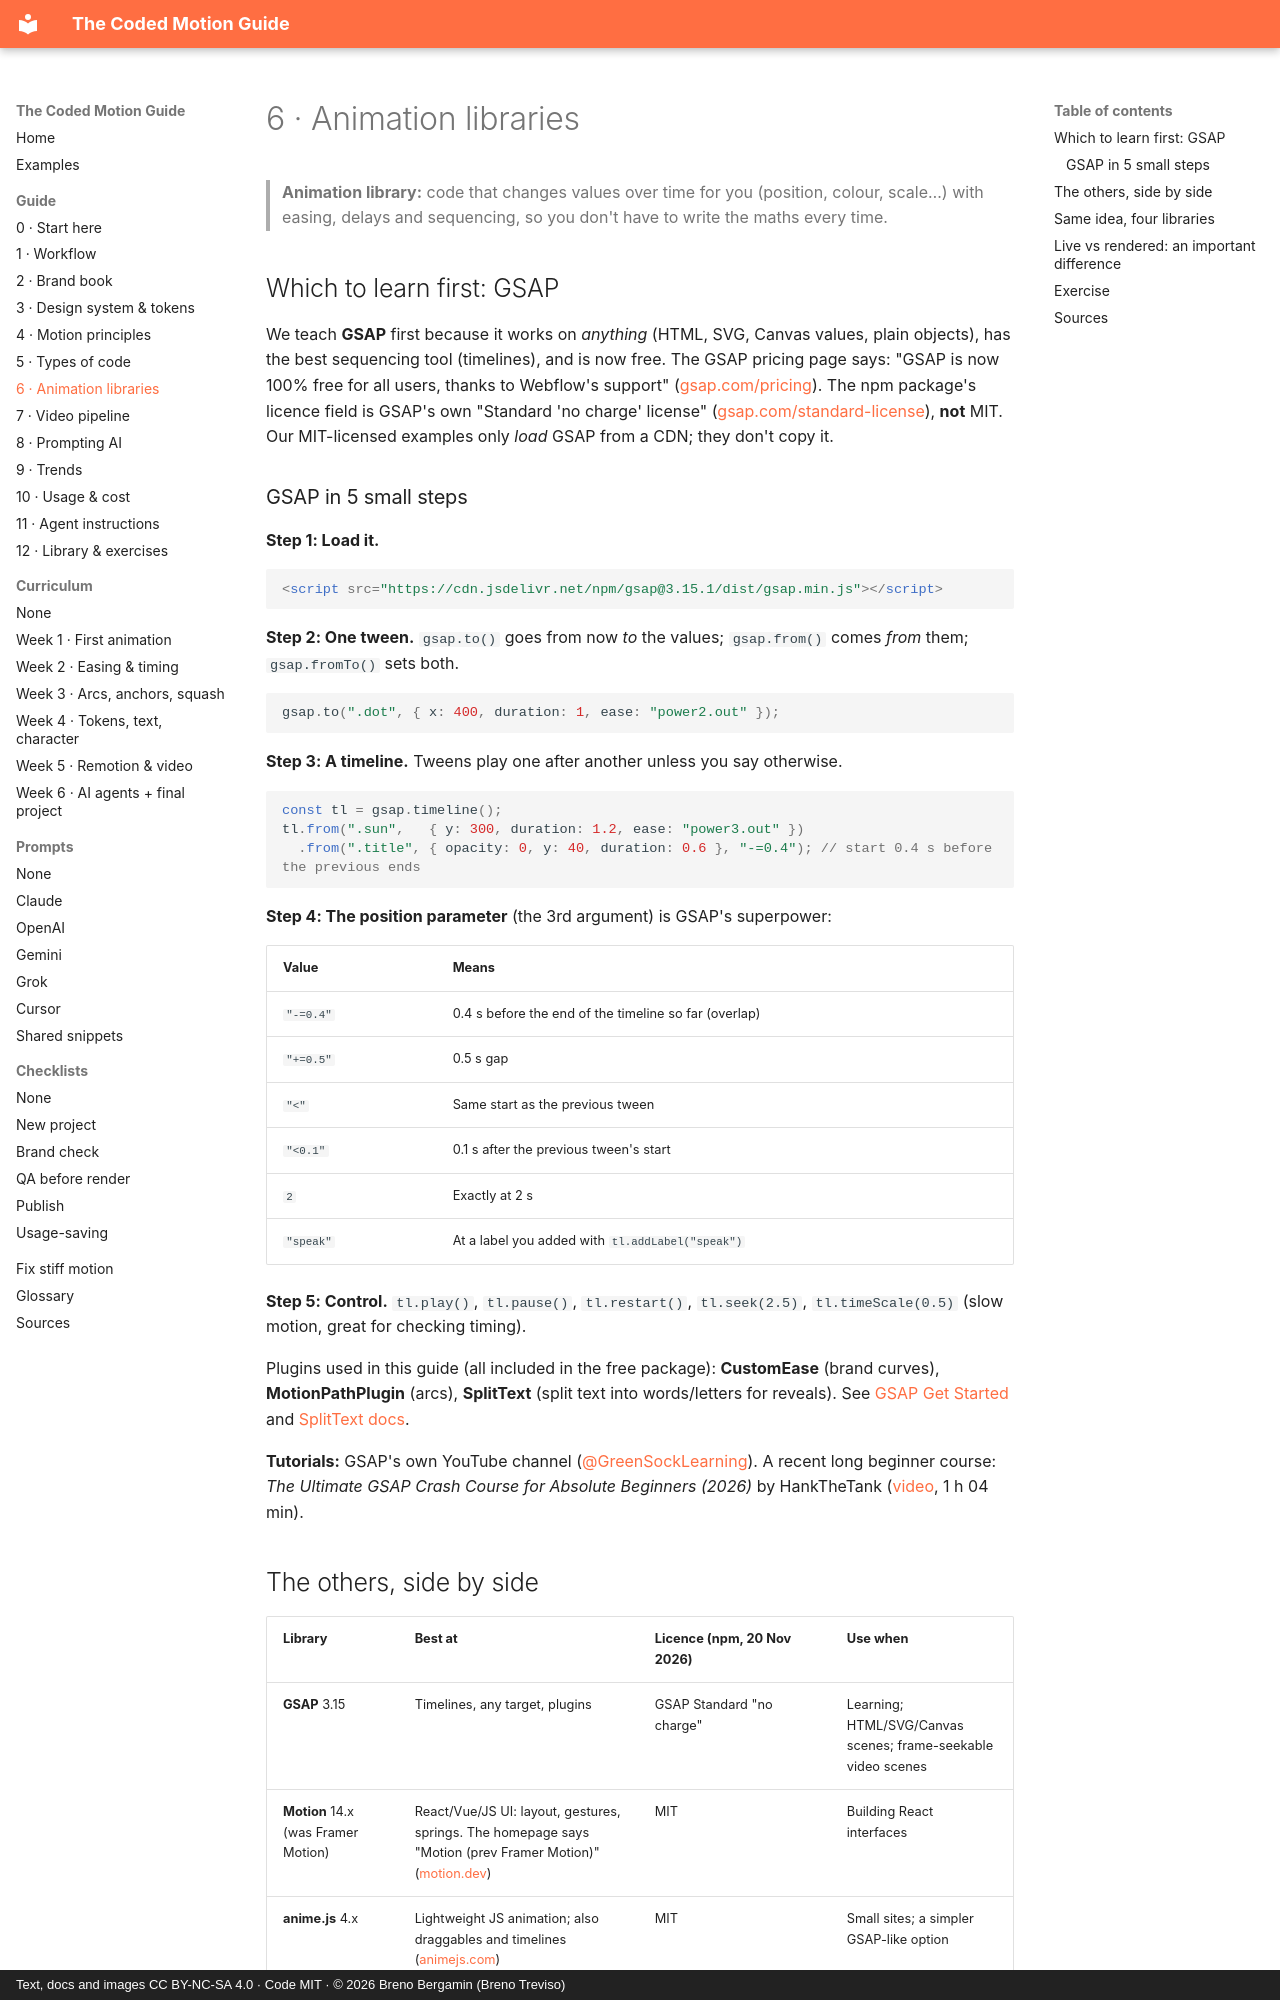

repository: brenotreviso/coded-motion · page: 06-animation-libraries/index.html · generator: mkdocs · copyright: Text, docs and images CC BY-NC-SA 4.0 · Code MIT · © 2026 Breno Bergamin (Breno Treviso)

# 6 · Animation libraries

> **Animation library:** code that changes values over time for you (position, colour, scale…) with easing, delays and sequencing, so you don't have to write the maths every time.

## Which to learn first: GSAP

We teach **GSAP** first because it works on *anything* (HTML, SVG, Canvas values, plain objects), has the best sequencing tool (timelines), and is now free. The GSAP pricing page says: "GSAP is now 100% free for all users, thanks to Webflow's support" ([gsap.com/pricing](https://gsap.com/pricing/)). The npm package's licence field is GSAP's own "Standard 'no charge' license" ([gsap.com/standard-license](https://gsap.com/community/standard-license/)), **not** MIT. Our MIT-licensed examples only *load* GSAP from a CDN; they don't copy it.

### GSAP in 5 small steps

**Step 1: Load it.**
```html
<script src="https://cdn.jsdelivr.net/npm/gsap@3.15.1/dist/gsap.min.js"></script>
```

**Step 2: One tween.** `gsap.to()` goes from now *to* the values; `gsap.from()` comes *from* them; `gsap.fromTo()` sets both.
```js
gsap.to(".dot", { x: 400, duration: 1, ease: "power2.out" });
```

**Step 3: A timeline.** Tweens play one after another unless you say otherwise.
```js
const tl = gsap.timeline();
tl.from(".sun",   { y: 300, duration: 1.2, ease: "power3.out" })
  .from(".title", { opacity: 0, y: 40, duration: 0.6 }, "-=0.4"); // start 0.4 s before the previous ends
```

**Step 4: The position parameter** (the 3rd argument) is GSAP's superpower:

| Value | Means |
|---|---|
| `"-=0.4"` | 0.4 s before the end of the timeline so far (overlap) |
| `"+=0.5"` | 0.5 s gap |
| `"<"` | Same start as the previous tween |
| `"<0.1"` | 0.1 s after the previous tween's start |
| `2` | Exactly at 2 s |
| `"speak"` | At a label you added with `tl.addLabel("speak")` |

**Step 5: Control.** `tl.play()`, `tl.pause()`, `tl.restart()`, `tl.seek(2.5)`, `tl.timeScale(0.5)` (slow motion, great for checking timing).

Plugins used in this guide (all included in the free package): **CustomEase** (brand curves), **MotionPathPlugin** (arcs), **SplitText** (split text into words/letters for reveals). See [GSAP Get Started](https://gsap.com/resources/get-started/) and [SplitText docs](https://gsap.com/docs/v3/Plugins/SplitText/).

**Tutorials:** GSAP's own YouTube channel ([@GreenSockLearning](https://www.youtube.com/@GreenSockLearning)). A recent long beginner course: *The Ultimate GSAP Crash Course for Absolute Beginners (2026)* by HankTheTank ([video](https://www.youtube.com/watch?v=aJmP2II5R4U), 1 h 04 min).
